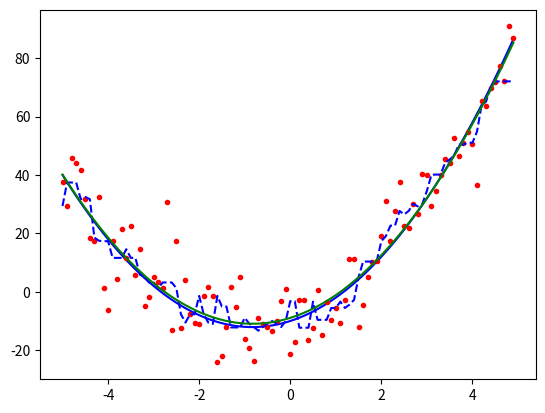

Reproduce this figure in Python.
#!/usr/bin/env python

# solution by [email redacted]

"""
Exercise fitting1
-----------------

1. Generate 3 vectors (1D arrays) called data_x, data_y0 and data_y  of 100
   elements each containing:
   * `data_x` <-- numbers from -5 to +5 in 0.1 increments
   * `data_y0` <-- 3x^2 + 5x - 10
   * `data_y = data_y0 + random_noise` where `random_noise` is randomly
   distributed gaussian values with standard deviation=10

2. Plot data_y0 and data_y as a function of data_x. Plot data_y0 as a blue line
   and data_y as red dots .

3. smooth data_y with a median filter using a kernel size of 7.
   Plot the filtered data (with dashed lines) superimposed to data_y
   and data_y0.

4. make a polynomial fit of data_y to the function f(x) = a*x**2+b*x+c .
   Obtain the values of a, b and c from the fit and print them. Then use them
   to plot the fitted curve (in green) superimposed to data_y0 and data_y.


Tips:

- "import numpy as np"

- See numpy.arange(), numpy.randn() --or even better, numpy.random.normal()--

- For filters, "import scipy.signal" and see scipy.signal.medfilt()

- For polynomial fits, see numpy.polyfit() .
  Note: the scipy.optimize module allows arbitrary function fitting and much
  more powerful optimisers. If you are interested, check them as well.

- Have a look at:
  - http://glowingpython.blogspot.com.es/2011/07/polynomial-curve-fitting.html
  - http://matplotlib.sourceforge.net/users/pyplot_tutorial.html

- [Official Solution](exercises/fitting1.py)
"""


import numpy as np
import matplotlib.pyplot as plt
from scipy.signal import medfilt

# generate data
data_x = np.arange(-5, 5, 0.1)
data_y0 = 3 * data_x ** 2 + 5 * data_x - 10
data_y = np.random.normal(loc=data_y0, scale=10.0)

# filter
smooth_y = medfilt(data_y, 7)

# polynomial fit
[a, b, c] = np.polyfit(data_x, data_y, 2)
print("FIT to f(x)=a*x**2+b*x+c : a=%.3g\tb=%.3g\tc=%.3g" % (a, b, c))
fitted_y = a * data_x ** 2 + b * data_x + c

# plotting everything
plt.plot(data_x, data_y0, "b-")
plt.plot(data_x, data_y, "r.")
plt.plot(data_x, smooth_y, "b--")
plt.plot(data_x, fitted_y, "g-")
plt.show()
